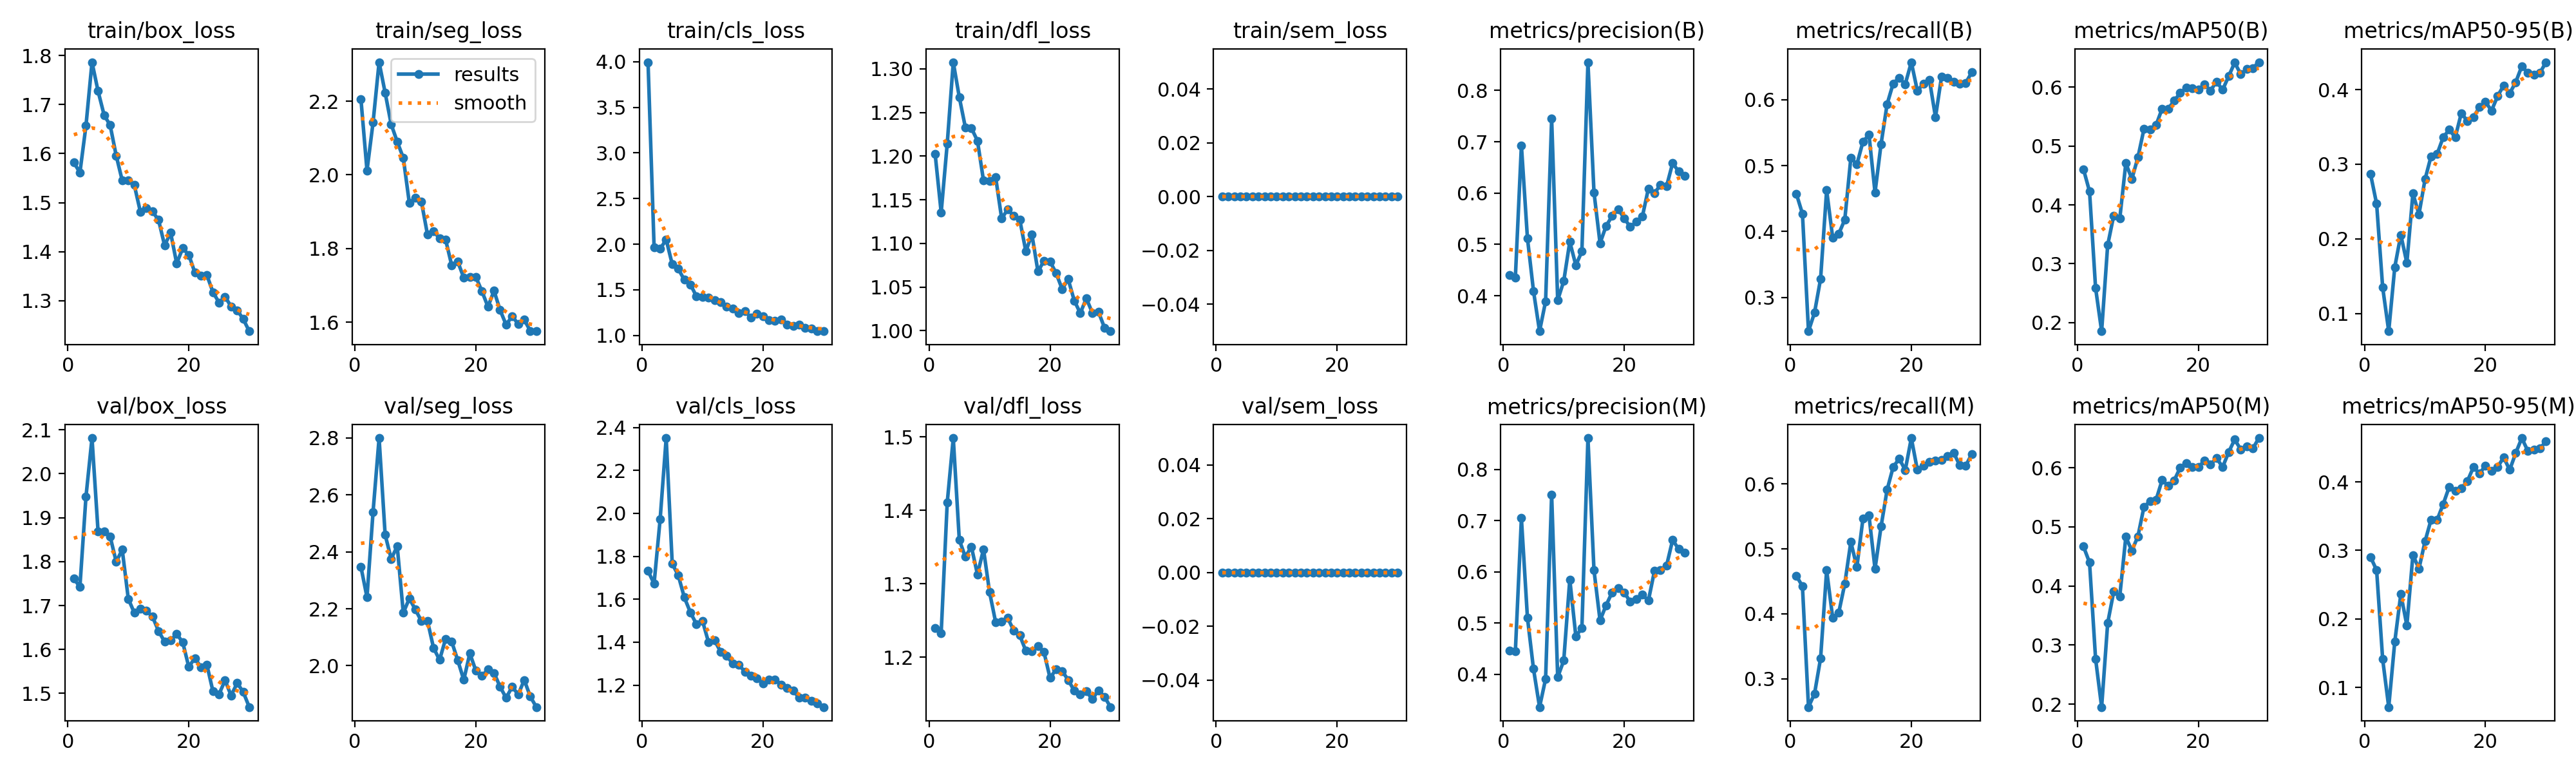

The data file committed next to this chart (first rows):
epoch, time, train/box_loss, train/seg_loss, train/cls_loss, train/dfl_loss, train/sem_loss, metrics/precision(B), metrics/recall(B), metrics/mAP50(B), metrics/mAP50-95(B), metrics/precision(M), metrics/recall(M), metrics/mAP50(M), metrics/mAP50-95(M), val/box_loss, val/seg_loss, val/cls_loss, val/dfl_loss, val/sem_loss, lr/pg0, lr/pg1, lr/pg2
1, 117.6, 1.582, 2.205, 3.994, 1.202, 0, 0.4408, 0.457, 0.4605, 0.2865, 0.4462, 0.4584, 0.4666, 0.2902, 1.761, 2.347, 1.732, 1.24, 0, 0.003329, 0.003329, 0.07004
2, 230.4, 1.561, 2.012, 1.968, 1.135, 0, 0.4353, 0.427, 0.4229, 0.2468, 0.4445, 0.4424, 0.4396, 0.271, 1.742, 2.24, 1.673, 1.233, 0, 0.006443, 0.006443, 0.03982
3, 342.9, 1.656, 2.142, 1.948, 1.214, 0, 0.6931, 0.2487, 0.2588, 0.1348, 0.7046, 0.2563, 0.2766, 0.141, 1.947, 2.54, 1.973, 1.41, 0, 0.009336, 0.009336, 0.009378
4, 455.3, 1.786, 2.306, 2.051, 1.308, 0, 0.5119, 0.277, 0.1854, 0.07613, 0.5102, 0.277, 0.1949, 0.07123, 2.081, 2.799, 2.351, 1.498, 0, 0.00901, 0.00901, 0.00901
5, 568, 1.727, 2.223, 1.78, 1.267, 0, 0.4092, 0.3282, 0.3317, 0.162, 0.4106, 0.3314, 0.3371, 0.1666, 1.869, 2.46, 1.766, 1.359, 0, 0.00868, 0.00868, 0.00868
6, 680.8, 1.679, 2.137, 1.729, 1.233, 0, 0.3309, 0.4627, 0.3819, 0.2053, 0.3361, 0.4671, 0.3903, 0.2362, 1.869, 2.375, 1.711, 1.337, 0, 0.00835, 0.00835, 0.00835
7, 792.8, 1.658, 2.09, 1.61, 1.232, 0, 0.389, 0.3904, 0.3767, 0.1677, 0.391, 0.3938, 0.3825, 0.1904, 1.857, 2.419, 1.609, 1.35, 0, 0.00802, 0.00802, 0.00802
8, 905.5, 1.596, 2.046, 1.559, 1.218, 0, 0.745, 0.3964, 0.4708, 0.2608, 0.7508, 0.4017, 0.4829, 0.2933, 1.8, 2.186, 1.539, 1.313, 0, 0.00769, 0.00769, 0.00769
9, 1018, 1.545, 1.924, 1.43, 1.172, 0, 0.3913, 0.418, 0.444, 0.2328, 0.3944, 0.4461, 0.4594, 0.2733, 1.827, 2.236, 1.484, 1.347, 0, 0.00736, 0.00736, 0.00736
10, 1130, 1.545, 1.938, 1.419, 1.172, 0, 0.4285, 0.5115, 0.4807, 0.2796, 0.4269, 0.5108, 0.4839, 0.3131, 1.715, 2.197, 1.5, 1.288, 0, 0.00703, 0.00703, 0.00703
11, 1243, 1.536, 1.927, 1.417, 1.176, 0, 0.5052, 0.502, 0.5289, 0.3106, 0.5851, 0.4718, 0.5338, 0.3448, 1.683, 2.156, 1.4, 1.248, 0, 0.0067, 0.0067, 0.0067
12, 1356, 1.481, 1.838, 1.386, 1.129, 0, 0.4595, 0.5359, 0.5284, 0.3136, 0.4744, 0.5461, 0.5431, 0.3443, 1.692, 2.157, 1.409, 1.249, 0, 0.00637, 0.00637, 0.00637
13, 1468, 1.489, 1.847, 1.367, 1.139, 0, 0.4864, 0.547, 0.5355, 0.3359, 0.4902, 0.5514, 0.5456, 0.3674, 1.688, 2.063, 1.356, 1.253, 0, 0.00604, 0.00604, 0.00604
14, 1580, 1.482, 1.828, 1.316, 1.131, 0, 0.855, 0.4591, 0.5634, 0.3463, 0.8609, 0.4691, 0.579, 0.3926, 1.675, 2.02, 1.336, 1.236, 0, 0.00571, 0.00571, 0.00571
15, 1692, 1.465, 1.824, 1.295, 1.127, 0, 0.6016, 0.5327, 0.5633, 0.336, 0.6032, 0.5344, 0.5695, 0.3865, 1.642, 2.095, 1.301, 1.23, 0, 0.00538, 0.00538, 0.00538
16, 1804, 1.413, 1.755, 1.244, 1.091, 0, 0.5023, 0.5933, 0.5768, 0.3683, 0.5051, 0.5911, 0.5786, 0.3907, 1.618, 2.085, 1.294, 1.208, 0, 0.00505, 0.00505, 0.00505
17, 1917, 1.438, 1.765, 1.268, 1.11, 0, 0.5358, 0.6244, 0.5903, 0.358, 0.5348, 0.6259, 0.6003, 0.4009, 1.62, 2.019, 1.263, 1.208, 0, 0.00472, 0.00472, 0.00472
18, 2028, 1.376, 1.721, 1.196, 1.068, 0, 0.5554, 0.6331, 0.5988, 0.3626, 0.5598, 0.6389, 0.6076, 0.4214, 1.635, 1.95, 1.244, 1.215, 0, 0.00439, 0.00439, 0.00439
19, 2139, 1.407, 1.724, 1.237, 1.08, 0, 0.5685, 0.6235, 0.5982, 0.3766, 0.5684, 0.6212, 0.6009, 0.4122, 1.616, 2.043, 1.232, 1.207, 0, 0.00406, 0.00406, 0.00406
20, 2250, 1.393, 1.723, 1.21, 1.079, 0, 0.5511, 0.6568, 0.5958, 0.3834, 0.5598, 0.6706, 0.6013, 0.4237, 1.56, 1.983, 1.207, 1.172, 0, 0.00373, 0.00373, 0.00373
21, 2363, 1.358, 1.684, 1.166, 1.066, 0, 0.5339, 0.6136, 0.6045, 0.3718, 0.5415, 0.6217, 0.6117, 0.416, 1.58, 1.964, 1.226, 1.183, 0, 0.0034, 0.0034, 0.0034
22, 2475, 1.351, 1.642, 1.164, 1.048, 0, 0.544, 0.6241, 0.5943, 0.3912, 0.5463, 0.6278, 0.6052, 0.4215, 1.56, 1.987, 1.227, 1.181, 0, 0.00307, 0.00307, 0.00307
23, 2586, 1.352, 1.686, 1.178, 1.059, 0, 0.5544, 0.6299, 0.6093, 0.4054, 0.5552, 0.6338, 0.6164, 0.4358, 1.565, 1.975, 1.202, 1.169, 0, 0.00274, 0.00274, 0.00274
24, 2700, 1.317, 1.633, 1.12, 1.034, 0, 0.6091, 0.5734, 0.5954, 0.395, 0.544, 0.6363, 0.601, 0.4175, 1.505, 1.926, 1.187, 1.154, 0, 0.00241, 0.00241, 0.00241
25, 2817, 1.296, 1.593, 1.102, 1.02, 0, 0.5999, 0.6351, 0.6184, 0.4099, 0.6016, 0.6373, 0.6262, 0.4421, 1.498, 1.887, 1.174, 1.149, 0, 0.00208, 0.00208, 0.00208
26, 2935, 1.308, 1.616, 1.121, 1.037, 0, 0.6161, 0.6332, 0.6418, 0.4313, 0.6036, 0.6433, 0.6478, 0.464, 1.53, 1.926, 1.141, 1.153, 0, 0.00175, 0.00175, 0.00175
27, 3052, 1.288, 1.595, 1.082, 1.02, 0, 0.6133, 0.6266, 0.6219, 0.4227, 0.6121, 0.648, 0.6308, 0.4452, 1.495, 1.899, 1.143, 1.143, 0, 0.00142, 0.00142, 0.00142
28, 3168, 1.281, 1.607, 1.079, 1.022, 0, 0.6583, 0.6243, 0.6309, 0.42, 0.6619, 0.6287, 0.6362, 0.4471, 1.524, 1.95, 1.128, 1.155, 0, 0.00109, 0.00109, 0.00109
29, 3285, 1.263, 1.577, 1.047, 1.003, 0, 0.6421, 0.6254, 0.6324, 0.4224, 0.6445, 0.6281, 0.6326, 0.4485, 1.503, 1.892, 1.114, 1.146, 0, 0.00076, 0.00076, 0.00076
30, 3403, 1.238, 1.576, 1.051, 0.9994, 0, 0.6332, 0.6416, 0.6424, 0.4367, 0.6371, 0.646, 0.6502, 0.4593, 1.469, 1.855, 1.098, 1.132, 0, 0.00043, 0.00043, 0.00043
